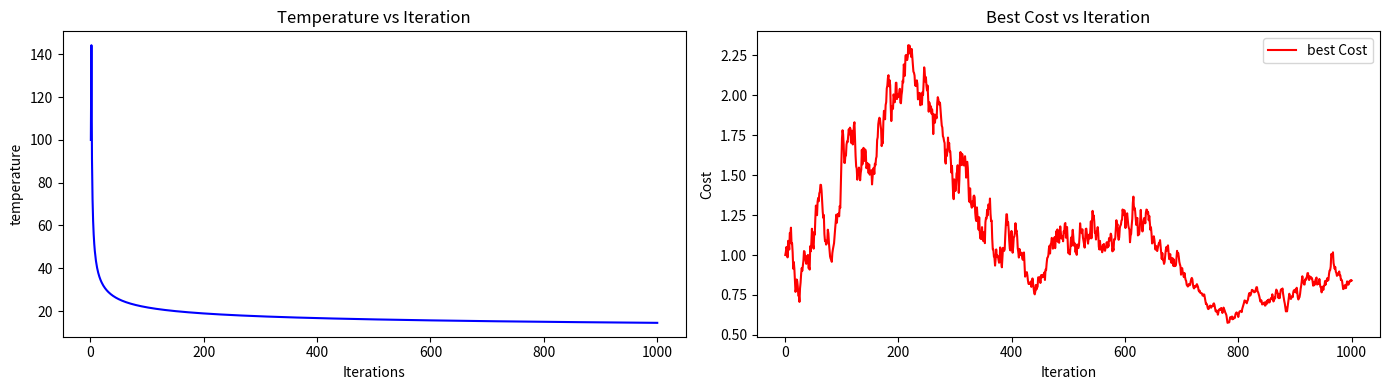

Write the Python code that produced this figure.
import math
import random
import matplotlib.pyplot as plt

def cost_function(state):
    #Define the cost based on how well the state simulate the OR gate
    # Compare outputs against the OR truth table
    Wx, Wy, Wb = state
    truth_table = [((0,0),0),
                    ((0,1),1),
                    ((1,0),1),
                    ((1,1),1)]
    cost = 0.0
    for (x,y), target in truth_table:
        net_input = Wx * x + Wy * y + Wb
        #sigmoid activation function
        output = 1 / (1 + math.exp(-net_input))
        cost += (target - output) ** 2
    return cost

def neighbor(state, step_size = 0.1):
    #Return a slightly modified version of the state
    Wx, Wy, Wb = state
    # Generate random changes for eachweight in range of -step_size to step_size
    new_Wx = Wx + random.uniform(-step_size, step_size)
    new_Wy = Wy + random.uniform(-step_size, step_size)
    new_Wb = Wb + random.uniform(-step_size, step_size)

    new_state = (new_Wx, new_Wy, new_Wb)
    return new_state

def acceptance_probability(old_cost, new_cost, temp):
    if new_cost < old_cost:
        return 1.0
    else:
        return math.exp((old_cost - new_cost) / temp)

def temp_schedule(t, T0, method="logarithmic"):
    if method == "logarithmic":
        return T0 / math.log(1+t)
    elif method == "linear":
        return max(T0 - t, 0.001)
    elif method == "exponential":
        return T0 * (0.95 ** t)
    else:
        raise ValueError("Unknown temperature schedule method.")

# Initial state, temp, and parameters
initial_state = (0,0,0)
initial_temp = 100.0
current_state = initial_state 
temp = initial_temp 
cooling_rate = 0.95
min_temp = 1e-3
iter = 1
max_iter = 1000
schedule_method = "logarithmic" #choose between logarithmic, exponential, and linear.
history = [] # To record iterations, temo, current_cost, candidate_cost, and delta_E)


while temp > min_temp and iter <= max_iter:
    new_state = neighbor(current_state)
    old_cost = cost_function(current_state)
    new_cost = cost_function(new_state)
    delta_E = old_cost - new_cost

    if acceptance_probability(old_cost, new_cost, temp) > random.random():
        current_state = new_state
        current_cost = new_cost
    else:
        current_cost = old_cost
    #Record history
    history.append((iter, temp, old_cost, new_cost, delta_E))

    temp = temp_schedule(iter, initial_temp, method=schedule_method)
    iter += 1

#Final solution in current_state
print("Final configuration: ", current_state)
print("Final cost: ", cost_function(current_state)) 

#Compute outputs for each input pair
def or_gate_output(state):
    Wx, Wy, Wb = state
    outputs = {}
    for (x,y) in [(0,0), (0,1),(1,0), (1,1)]:
        net_input = Wx * x + Wy * y + Wb
        output = 1/ (1+ math.exp(-net_input))
        outputs[(x,y)] = output
    return outputs

outputs = or_gate_output(current_state)
print("OR gate outputs: ")
for key, value in outputs.items():
    print(f"Input {key}: Output = {value:.5f}")

#PLot history
iters = [h[0] for h in history]
temps = [h[1] for h in history]
best_costs = [h[2] for h in history]

#Data visualizatioins
plt.figure(figsize=(14,4))

plt.subplot(1,2,1)
plt.plot(iters, temps, label="Temperature", color="blue")
plt.xlabel("Iterations")
plt.ylabel("temperature")
plt.title("Temperature vs Iteration")
plt.legend

plt.subplot(1,2,2)
plt.plot(iters, best_costs, label="best Cost", color = "red")
plt.xlabel("Iteration")
plt.ylabel("Cost")
plt.title("Best Cost vs Iteration")
plt.legend()

plt.tight_layout()
plt.show()